Image classification data set "real_herlev" (codegen2346/cervical-cancer-detection-ai on GitHub). Class labels (2): abnormal, normal.

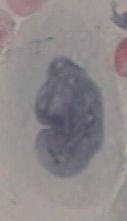
Label: abnormal

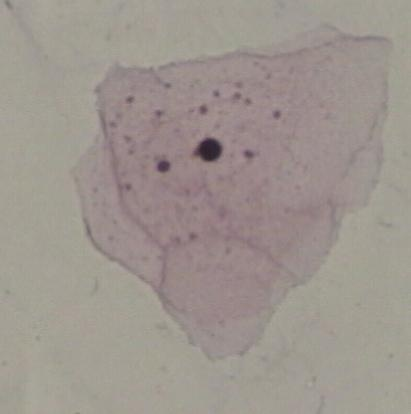
Label: normal

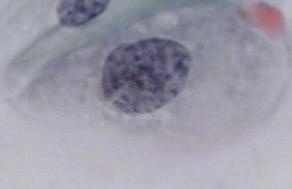
Label: abnormal

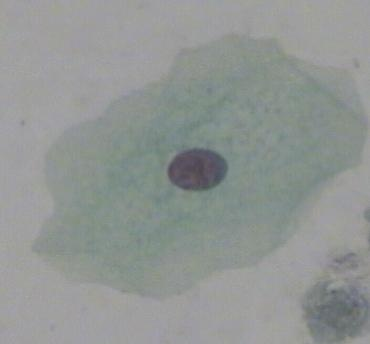
Label: normal

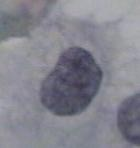
Label: abnormal

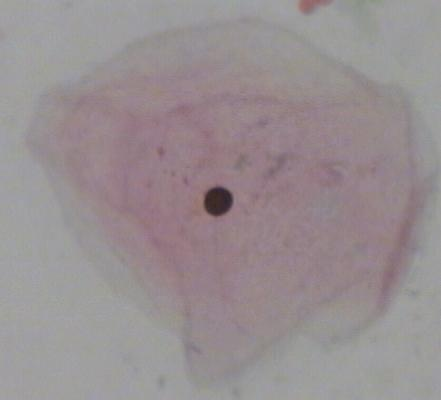
Label: normal
